Run: headless pygame with SDL's dummy video driver; simulated clock (each Clock.tick advances the game by its frame time, no real sleeping); random seed 0; keys injected as events and as key.get_pressed() state; no mouse input.
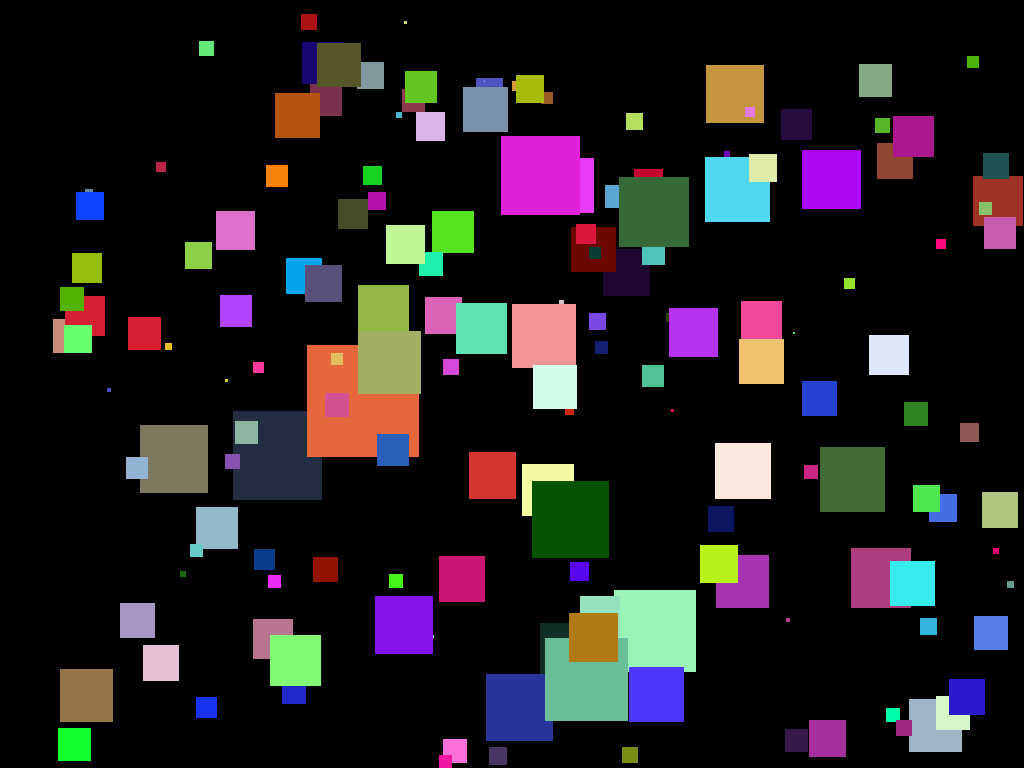
Frame 1 of 4 · flips 1–60 · no input
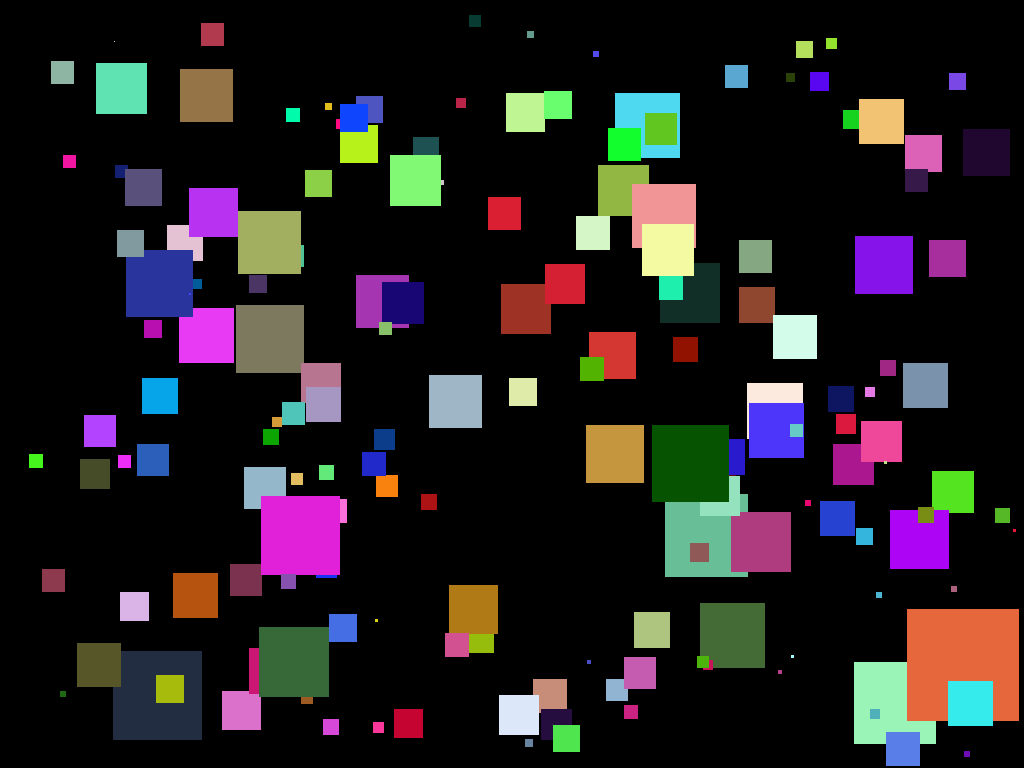
Frame 2 of 4 · flips 61–180 · tapped SPACE, RETURN · held RIGHT (→), D
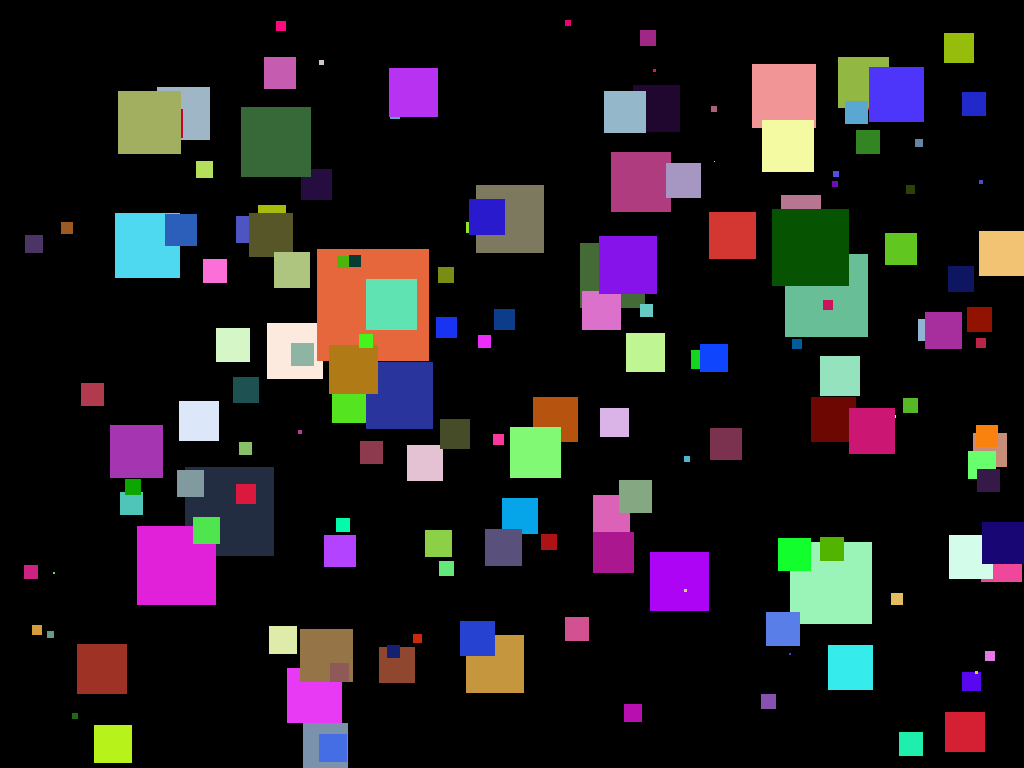
Frame 3 of 4 · flips 181–300 · held DOWN (↓), S
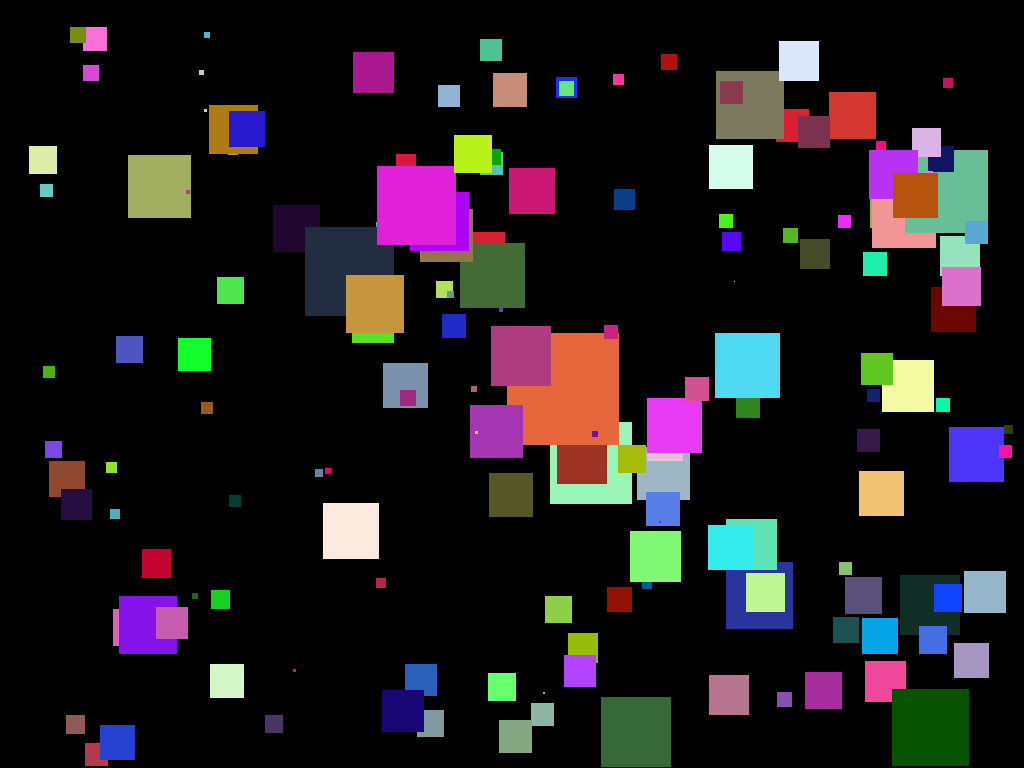
Frame 4 of 4 · flips 301–420 · held LEFT (←), A, UP (↑), W

The pygame program that drew these frames:

import pygame
import sys
import random

import os; os.system("cls")


# START: Ball class --------------------------------------------------------------------
class Ball:
    def __init__(self, x, y):
        self.x = x
        self.y = y

        is_uniform_ball_radius = False      # Set 'True' for Uniform ball radius
                                            # distribution and 'False' for Gaussian
        if is_uniform_ball_radius == True:
            min_ball_radius = 10
            max_ball_radius = 50
            self.radius = random.randint(min_ball_radius,max_ball_radius)
        else:
            ball_average_radius = 20
            sigma = 25
            self.radius = random.gauss(ball_average_radius,sigma)

        speed = random.randint(-5,5)
        self.speed_x = speed if speed != 0 else 1
        speed = random.randint(-5,5)
        self.speed_y = speed if speed != 0 else -1   

        self.color = (random.randint(0, 255), random.randint(0, 255),
                      random.randint(0, 255))

    def move(self):
        self.x += self.speed_x
        self.y += self.speed_y

        # Bounce off walls
        if self.x - self.radius <= 0 or self.x + self.radius >= WIDTH:
            self.speed_x = -self.speed_x

        # Bounce off ceiling and floor
        if self.y - self.radius <= 0 or self.y + self.radius >= HEIGHT:
            self.speed_y = -self.speed_y

    def draw(self):
        # pygame.draw.circle(screen, self.color, (self.x, self.y), self.radius)
        pygame.draw.rect(screen, self.color, (self.x, self.y, self.radius, self.radius))
    
# END: Ball class ----------------------------------------------------------------------


# Initialize Pygame
pygame.init()

# Screen size
WIDTH = 1024
HEIGHT = 768
screen = pygame.display.set_mode((WIDTH, HEIGHT))
pygame.display.set_caption("Bouncing Balls with Ball Class")

# Colors
BLACK = (0, 0, 0)

# Create balls with random initial positions
num_of_balls = 200
balls = []
for _ in range(num_of_balls):
    x = random.randint(100, WIDTH - 100)
    y = random.randint(100, HEIGHT - 100)
    balls.append(Ball(x, y))

# Game loop control
clock = pygame.time.Clock()
running = True

# Game loop
while running:
    # Fill the screen with black
    screen.fill(BLACK)

    # Move and draw each ball
    for ball in balls:
        ball.move()
        ball.draw()

    # Check for quit event
    for event in pygame.event.get():
        if event.type == pygame.QUIT:
            running = False

    # Update the display
    pygame.display.flip()

    # Control the frame rate
    clock.tick(60)

# Exit the game
pygame.quit()
sys.exit()
